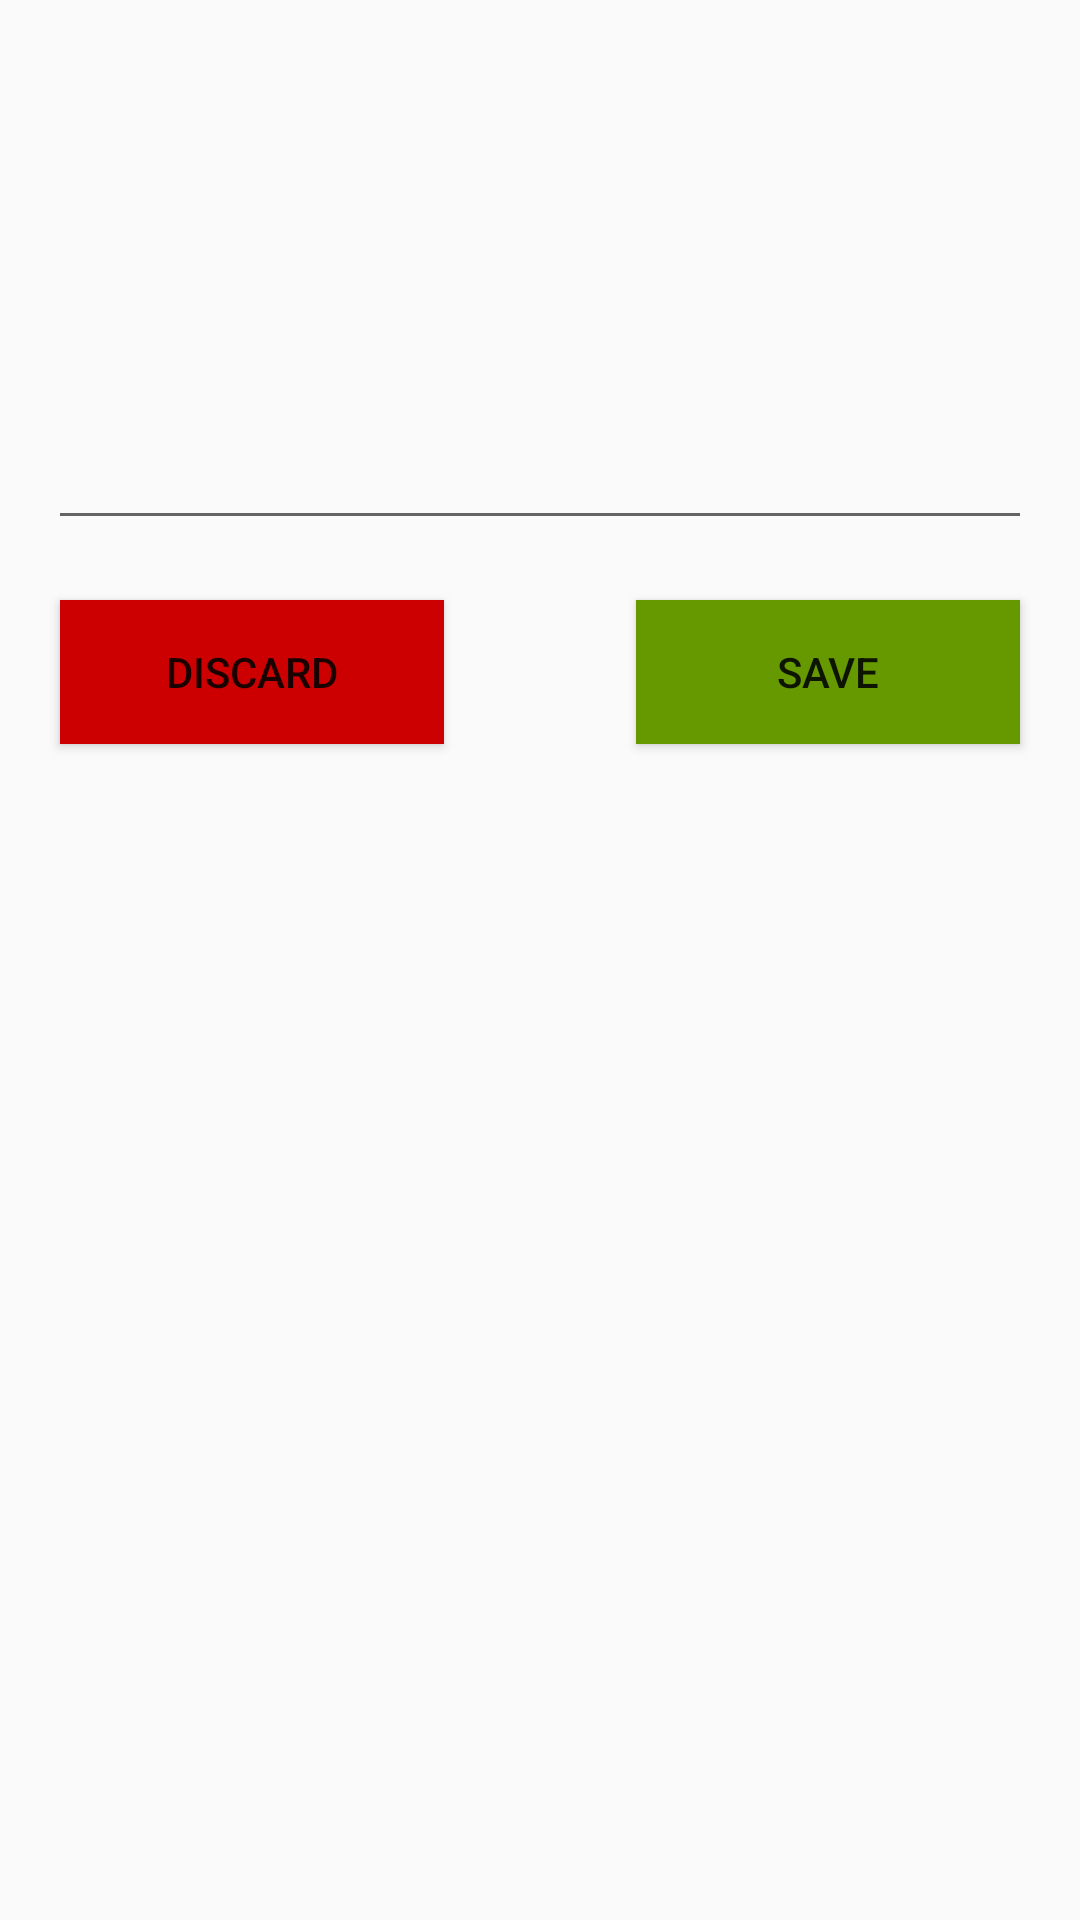

The Android layout XML behind this screen, and the referenced resources:
<!-- AndroidManifest.xml: application theme Theme.Design.Light -->
<!-- res/layout/save_or_discard.xml -->
<?xml version="1.0" encoding="utf-8"?>
<android.support.constraint.ConstraintLayout xmlns:android="http://schemas.android.com/apk/res/android"
    xmlns:app="http://schemas.android.com/apk/res-auto"
    android:id="@+id/popup_window"
    android:layout_width="match_parent"
    android:layout_height="wrap_content"
    android:background="@android:color/transparent">

    <EditText
        android:id="@+id/fileName"
        android:layout_width="match_parent"
        android:layout_height="60dp"
        android:layout_marginStart="16dp"
        android:layout_marginTop="120dp"
        android:layout_marginEnd="16dp"
        android:gravity="center_horizontal"
        android:inputType="text"
        android:textColor="@android:color/black"
        android:textSize="22sp"
        app:layout_constraintEnd_toEndOf="parent"
        app:layout_constraintHorizontal_bias="1.0"
        app:layout_constraintStart_toStartOf="parent"
        app:layout_constraintTop_toTopOf="parent" />

    <Button
        android:id="@+id/discard"
        android:layout_width="128dp"
        android:layout_height="wrap_content"
        android:layout_marginStart="20dp"
        android:background="@android:color/holo_red_dark"
        android:text="@string/discard"
        app:layout_constraintTop_toTopOf="@+id/save"
        app:layout_constraintStart_toStartOf="parent" />

    <Button
        android:id="@+id/save"
        android:layout_width="128dp"
        android:layout_height="wrap_content"
        android:layout_marginEnd="20dp"
        android:layout_marginTop="200dp"
        android:background="@android:color/holo_green_dark"
        android:onClick="convertAudio"
        android:text="@string/save"
        app:layout_constraintTop_toTopOf="parent"
        app:layout_constraintEnd_toEndOf="parent" />

</android.support.constraint.ConstraintLayout>
<!-- resources referenced by this layout -->
<resources>
  <string name="discard">Discard</string>
  <string name="save">Save</string>
</resources>
